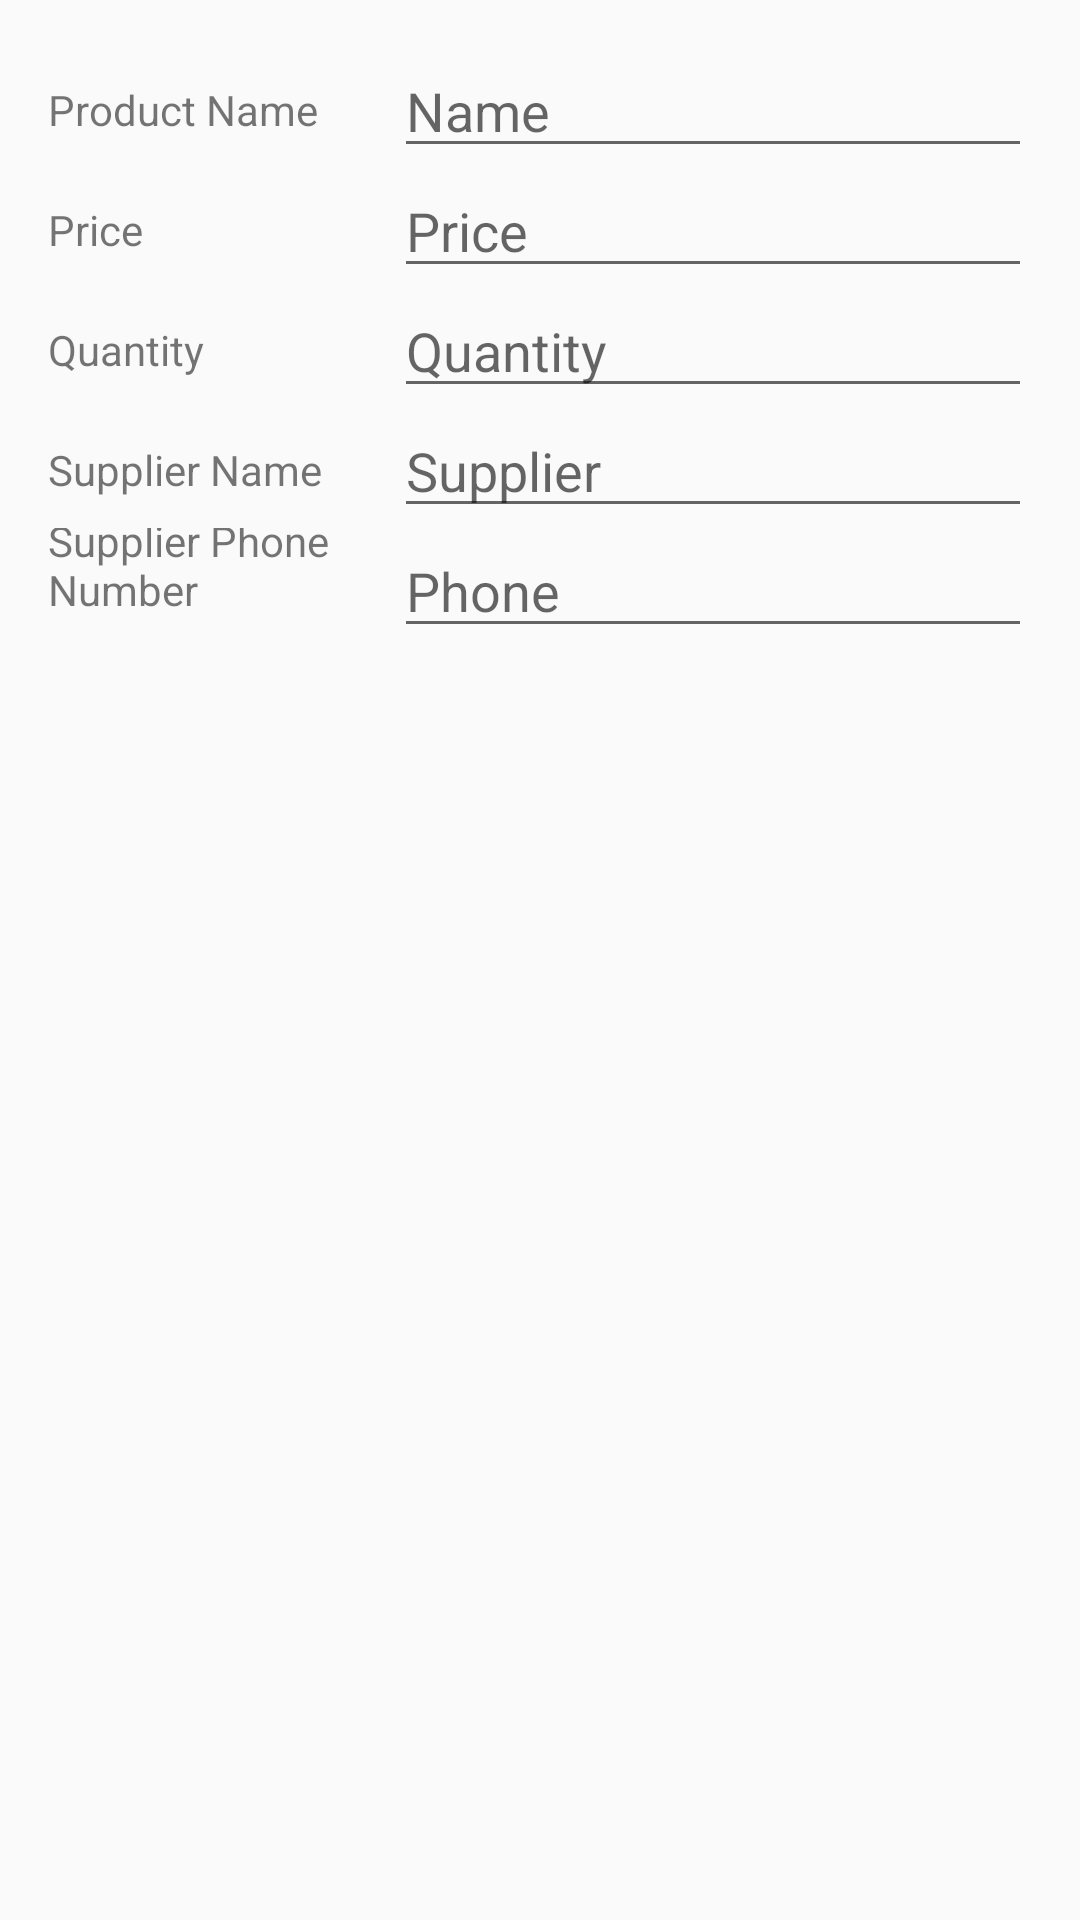

Write the Android layout XML for this screen, with the resource values it uses.
<!-- AndroidManifest.xml: activity theme EditorTheme -->
<!-- res/layout/activity_editor.xml -->
<?xml version="1.0" encoding="utf-8"?>
<LinearLayout xmlns:android="http://schemas.android.com/apk/res/android"
    xmlns:tools="http://schemas.android.com/tools"
    android:layout_width="match_parent"
    android:layout_height="match_parent"
    android:orientation="horizontal"
    android:padding="@dimen/activity_margin"
    tools:context=".EditorActivity">

    <LinearLayout
        android:layout_width="0dp"
        android:layout_height="wrap_content"
        android:layout_weight="1"
        android:orientation="vertical">

        <TextView
            style="@style/EditorFiledDesctription"
            android:text="@string/category_name" />

        <TextView
            style="@style/EditorFiledDesctription"
            android:text="@string/category_price" />

        <TextView
            style="@style/EditorFiledDesctription"
            android:text="@string/category_quantity" />

        <TextView
            style="@style/EditorFiledDesctription"
            android:text="@string/category_supplier" />

        <TextView
            style="@style/EditorFiledDesctription"
            android:text="@string/category_phone" />

    </LinearLayout>

    <LinearLayout
        android:layout_width="0dp"
        android:layout_height="wrap_content"
        android:layout_weight="2"
        android:orientation="vertical"
        android:paddingLeft="6dp">

        <EditText
            android:id="@+id/edit_product_name"
            style="@style/EditorFieldStyle"
            android:hint="@string/hint_product_name"
            android:inputType="textCapWords"
            tools:text="Name" />

        <EditText
            android:id="@+id/edit_product_price"
            style="@style/EditorFieldStyle"
            android:hint="@string/hint_product_price"
            android:inputType="number"
            android:maxLength="6"/>

        <EditText
            android:id="@+id/edit_product_quantity"
            style="@style/EditorFieldStyle"
            android:hint="@string/hint_product_quantity"
            android:inputType="number"
            android:maxLength="6" />

        <EditText
            android:id="@+id/edit_product_supplier"
            style="@style/EditorFieldStyle"
            android:hint="@string/hint_product_supplier"
            android:inputType="textCapWords" />

        <EditText
            android:id="@+id/edit_product_phone"
            style="@style/EditorFieldStyle"
            android:hint="@string/hint_product_phone"
            android:inputType="phone"
            android:maxLength="9"/>

    </LinearLayout>
</LinearLayout>
<!-- resources referenced by this layout -->
<resources>
  <dimen name="activity_margin">16dp</dimen>
  <string name="category_name">Product Name</string>
  <string name="category_phone">Supplier Phone Number</string>
  <string name="category_price">Price</string>
  <string name="category_quantity">Quantity</string>
  <string name="category_supplier">Supplier Name</string>
  <string name="hint_product_name">Name</string>
  <string name="hint_product_phone">Phone</string>
  <string name="hint_product_price">Price</string>
  <string name="hint_product_quantity">Quantity</string>
  <string name="hint_product_supplier">Supplier</string>
  <style name="EditorFieldStyle">
          <item name="android:layout_height">40dp</item>
          <item name="android:layout_width">match_parent</item>
          <item name="android:textAppearance">?android:textAppearanceMedium</item>
      </style>
  <style name="EditorFiledDesctription">
          <item name="android:layout_height">40dp</item>
          <item name="android:layout_width">match_parent</item>
          <item name="android:textAppearance">?android:textAppearanceSmall</item>
          <item name="android:gravity">bottom</item>item&gt;
          <item name="android:paddingBottom">10dp</item>
      </style>
  <style name="EditorTheme" parent="Theme.AppCompat.Light.DarkActionBar">
          <item name="colorPrimary">@color/editorColorPrimary</item>
          <item name="colorPrimaryDark">@color/editorColorPrimaryDark</item>
          <item name="colorAccent">@color/colorAccent</item>
      </style>
  <color name="editorColorPrimary">#3F51B5</color>
  <color name="editorColorPrimaryDark">#303F9F</color>
  <color name="colorAccent">#CDDC39</color>
</resources>
